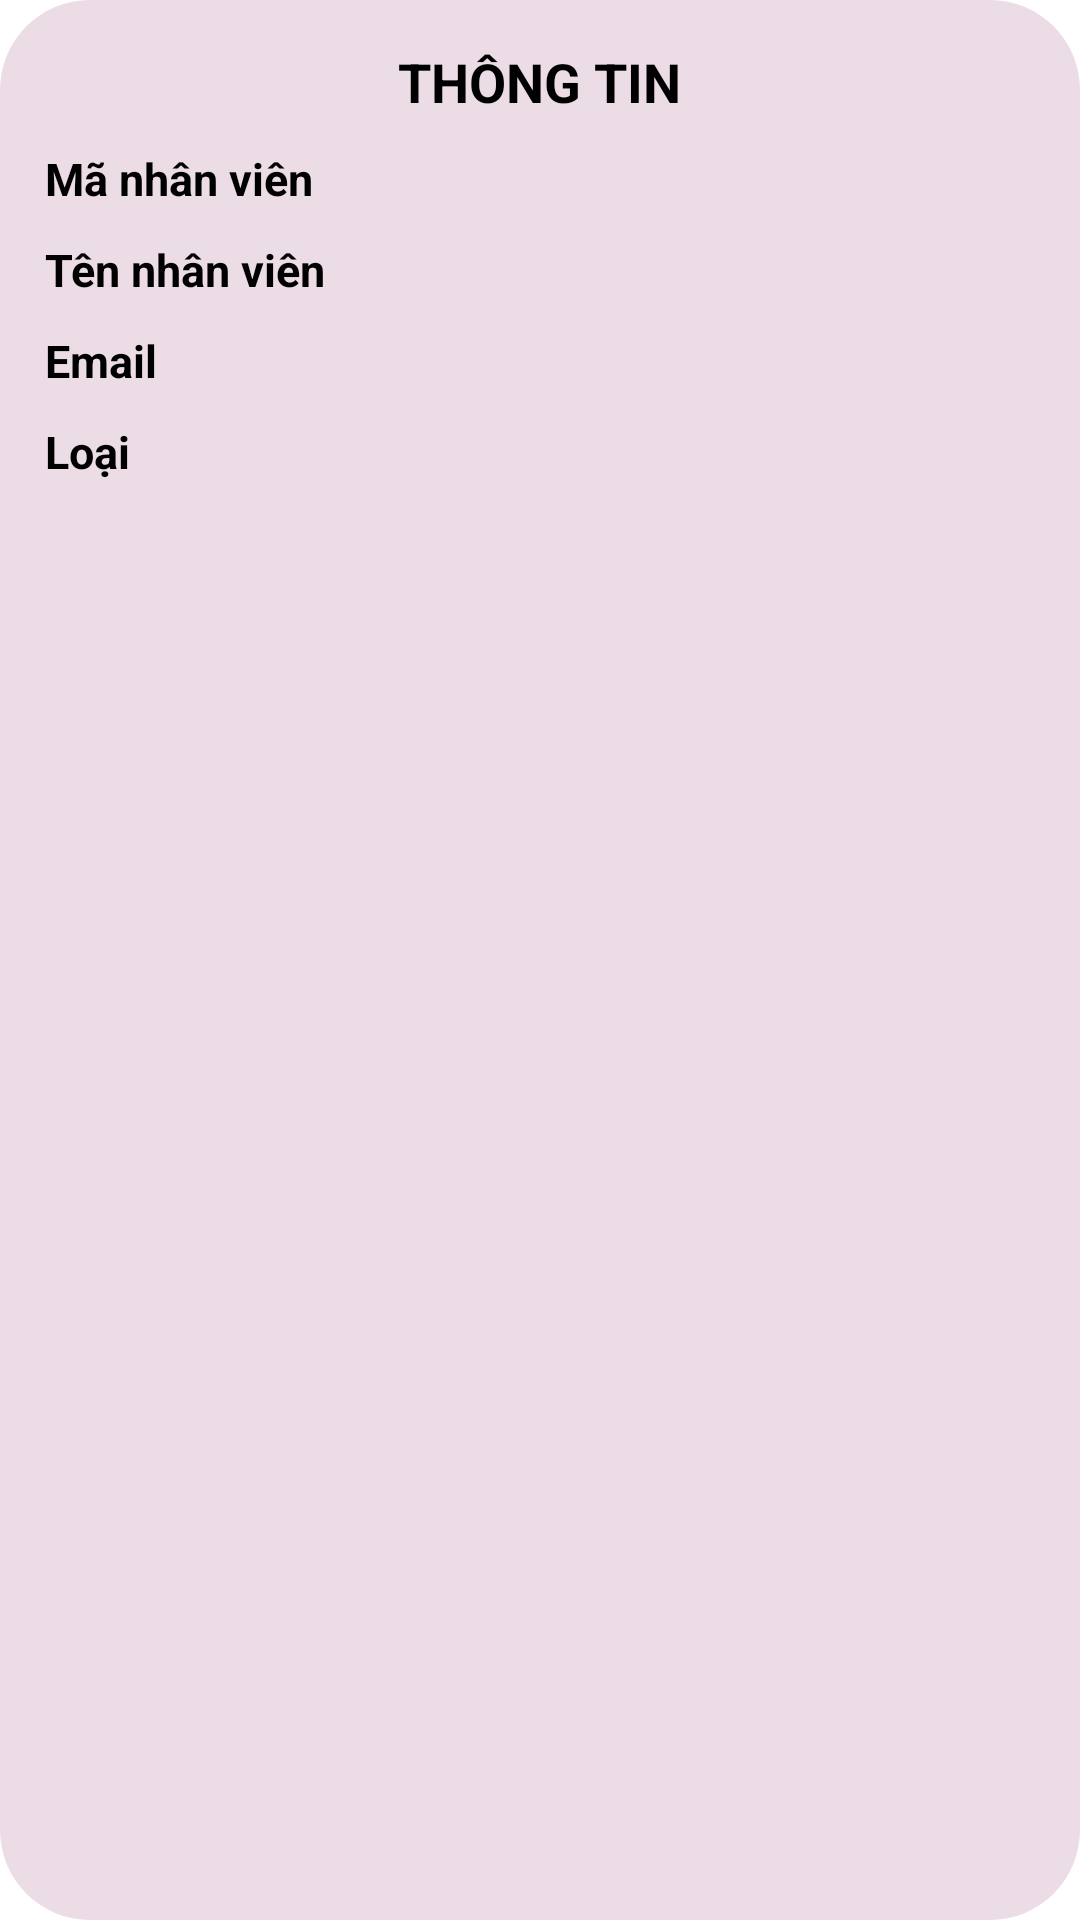

This screen was rendered from an Android layout file. Write that file and the resources it references.
<!-- AndroidManifest.xml: application theme Theme.DeviceManager_API -->
<!-- res/layout/activity_dialog_thongtin_nhanvien.xml -->
<?xml version="1.0" encoding="utf-8"?>
<LinearLayout xmlns:android="http://schemas.android.com/apk/res/android"
    android:layout_width="match_parent"
    android:layout_height="wrap_content"
    android:layout_margin="28dp"
    android:padding="10dp"
    android:background="@drawable/round_border_while30"
    android:orientation="vertical">

    <TextView
        android:id="@+id/tvTieuDe"
        android:text="THÔNG TIN"
        style="@style/textview_title_tb"/>

    <LinearLayout
        android:layout_width="match_parent"
        android:layout_height="wrap_content"
        android:orientation="vertical"
        android:layout_marginBottom="10dp"
        android:padding="5dp">
        <LinearLayout
            android:layout_width="match_parent"
            android:layout_height="match_parent"
            android:orientation="horizontal">
            <TextView
                android:text="@string/maNV"
                style="@style/style_themltb_tieude" />
            <TextView
                android:id="@+id/tvMaNV"
                style="@style/style_themltb_tentltb" />
        </LinearLayout>

        <LinearLayout
            android:layout_width="match_parent"
            android:layout_height="match_parent"
            android:layout_marginTop="10dp"
            android:orientation="horizontal">
            <TextView
                android:text="@string/tenNV"
                style="@style/style_themltb_tieude" />
            <TextView
                android:id="@+id/tvTenNV"
                style="@style/style_themltb_tentltb" />
        </LinearLayout>

        <LinearLayout
            android:layout_width="match_parent"
            android:layout_height="match_parent"
            android:layout_marginTop="10dp"
            android:orientation="horizontal">
            <TextView
                android:text="@string/email"
                style="@style/style_themltb_tieude" />
            <TextView
                android:id="@+id/tvEmail"
                style="@style/style_themltb_tentltb" />
        </LinearLayout>
        <LinearLayout
            android:layout_width="match_parent"
            android:layout_height="match_parent"
            android:layout_marginTop="10dp"
            android:orientation="horizontal">
            <TextView
                android:text="Loại"
                style="@style/style_themltb_tieude" />
            <TextView
                android:id="@+id/tvLoai"
                style="@style/style_themltb_tentltb" />
        </LinearLayout>
    </LinearLayout>

</LinearLayout>
<!-- resources referenced by this layout -->
<resources>
  <!-- drawable round_border_while30 (drawable-v24) -->
  <?xml version="1.0" encoding="utf-8"?>
  <shape xmlns:android="http://schemas.android.com/apk/res/android"
      android:shape="rectangle">
      <corners android:radius="30dp"/>
      <solid android:color="#ecdce5"/>
  </shape>
  <string name="email">Email</string>
  <string name="maNV">Mã nhân viên</string>
  <string name="tenNV">Tên nhân viên</string>
  <style name="style_themltb_tentltb">
          <item name="android:textColor">@color/black</item>
          <item name="android:textSize">15sp</item>
          <item name="android:layout_width">210dp</item>
          <item name="android:layout_height">wrap_content</item>
      </style>
  <style name="style_themltb_tieude">
          <item name="android:layout_width">125dp</item>
          <item name="android:layout_height">wrap_content</item>
          <item name="android:textStyle">bold</item>
          <item name="android:textColor">@color/black</item>
          <item name="android:textSize">15sp</item>
      </style>
  <style name="textview_title_tb">
          <item name="android:layout_width">wrap_content</item>
          <item name="android:layout_height">wrap_content</item>
          <item name="android:layout_gravity">center</item>
          <item name="android:padding">5dp</item>
          <item name="android:textColor">@color/black</item>
          <item name="android:textSize">18sp</item>
          <item name="android:gravity">center</item>
          <item name="android:textStyle">bold</item>
      </style>
  <style name="Theme.DeviceManager_API" parent="Theme.MaterialComponents.DayNight.DarkActionBar">
          
          <item name="colorPrimary">@color/blue_300</item>
          <item name="colorPrimaryVariant">@color/purple_300</item>
          <item name="colorOnPrimary">@color/white</item>
          
          <item name="colorSecondary">@color/teal_200</item>
          <item name="colorSecondaryVariant">@color/teal_700</item>
          <item name="colorOnSecondary">@color/black</item>
          
          <item name="android:statusBarColor" tools:targetApi="l">?attr/colorPrimaryVariant</item>
          
      </style>
  <color name="black">#FF000000</color>
  <color name="blue_300">#2196F3</color>
  <color name="purple_300">#65029C</color>
  <color name="white">#FFFFFFFF</color>
  <color name="teal_200">#FF03DAC5</color>
  <color name="teal_700">#FF018786</color>
</resources>
